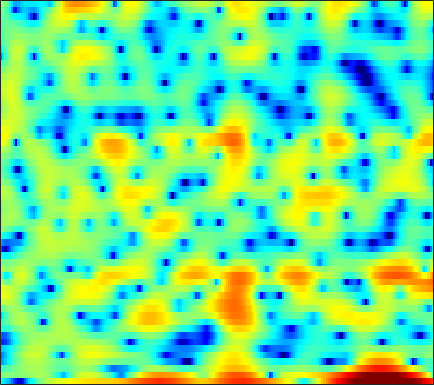

Source data for this figure (header and first rows):
-5.279, -6.1696, -7.4983, -9.0016, -10.265, -12.122, -14.4, -16.587, -19.961, -20.706, -16.64, -13.559, -10.223, -7.5697, -5.9341, -4.0891, -2.5661, -1.5783, -0.46491, 0.47681, 1.2813, 1.8042, 2.4084, 2.9302
0.3038, 0.2825, 0.2404, 0.1863, 0.1439, 0.09913, 0.07928, 0.08383, 0.1188, 0.196, 0.329, 0.4708, 0.7054, 0.9773, 1.186, 1.447, 1.665, 1.779, 1.84, 1.769, 1.535, 1.236, 0.6449, -0.207
-3.417, -3.018, -2.493, -1.978, -1.602, -1.115, -0.6468, -0.3128, 0.09962, 0.4688, 0.7985, 1.019, 1.273, 1.472, 1.584, 1.678, 1.701, 1.672, 1.566, 1.377, 1.103, 0.8456, 0.4352, -0.04086
-10.99, -9.792, -8.033, -6.326, -5.146, -3.732, -2.489, -1.666, -0.7094, 0.1002, 0.7755, 1.201, 1.664, 2.008, 2.191, 2.336, 2.372, 2.328, 2.182, 1.932, 1.591, 1.284, 0.8263, 0.3321
-12.49, -11.05, -8.89, -6.824, -5.417, -3.746, -2.281, -1.307, -0.1622, 0.8186, 1.643, 2.165, 2.735, 3.158, 3.38, 3.548, 3.568, 3.48, 3.217, 2.771, 2.118, 1.478, 0.3836, -1.059
-8.65, -8.304, -7.607, -6.68, -5.877, -4.734, -3.563, -2.701, -1.609, -0.6103, 0.2799, 0.8685, 1.539, 2.072, 2.382, 2.679, 2.839, 2.868, 2.785, 2.564, 2.204, 1.844, 1.242, 0.5183
-15.22, -15.89, -15.1, -12.85, -10.95, -8.601, -6.559, -5.228, -3.693, -2.398, -1.308, -0.6145, 0.1631, 0.7858, 1.164, 1.561, 1.843, 1.986, 2.099, 2.137, 2.109, 2.052, 1.939, 1.804
-12.9, -13.57, -13.08, -11.21, -9.532, -7.414, -5.566, -4.37, -3.013, -1.899, -1.002, -0.4586, 0.1108, 0.5275, 0.7566, 0.9711, 1.106, 1.174, 1.244, 1.319, 1.41, 1.495, 1.627, 1.772
-4.712, -4.541, -4.118, -3.491, -2.929, -2.122, -1.313, -0.7486, -0.09407, 0.4268, 0.7851, 0.9328, 0.97, 0.8193, 0.584, 0.1172, -0.4707, -0.929, -1.451, -1.706, -1.56, -1.193, -0.4798, 0.3157
-3.733, -3.003, -1.947, -0.9248, -0.2217, 0.6034, 1.292, 1.7, 2.088, 2.284, 2.28, 2.131, 1.726, 1.043, 0.3072, -1.062, -3.031, -5.118, -9.515, -19.23, -15.52, -9.22, -4.693, -1.911
-8.607, -5.731, -3.092, -1.259, -0.2463, 0.7464, 1.413, 1.724, 1.934, 1.927, 1.722, 1.461, 0.9776, 0.3547, -0.2004, -1.034, -1.976, -2.708, -3.547, -3.941, -3.66, -3.018, -1.846, -0.6297
-1.908, -1.167, -0.2258, 0.5493, 0.9834, 1.344, 1.436, 1.33, 0.9973, 0.4495, -0.2646, -0.8735, -1.713, -2.459, -2.863, -3.153, -3.205, -3.084, -2.752, -2.3, -1.746, -1.26, -0.5746, 0.1074
2.958, 3.023, 3.066, 3.007, 2.869, 2.533, 1.972, 1.384, 0.3097, -1.149, -3.084, -4.926, -8.02, -11.54, -13.03, -11.45, -8.774, -7.125, -5.463, -4.273, -3.321, -2.707, -1.954, -1.201
4.952, 4.769, 4.476, 4.111, 3.773, 3.207, 2.496, 1.836, 0.71, -0.7231, -2.535, -4.149, -6.589, -8.988, -9.924, -9.514, -8.348, -7.512, -6.827, -6.535, -6.493, -6.564, -6.514, -5.99
4.874, 4.436, 3.905, 3.492, 3.249, 2.97, 2.666, 2.379, 1.883, 1.22, 0.3925, -0.3043, -1.265, -2.201, -2.879, -3.697, -4.451, -5.078, -6.105, -7.405, -9.375, -11.7, -17.42, -34.89
2.509, 0.943, -0.7182, -1.018, -0.3398, 0.9503, 2.048, 2.624, 3.072, 3.157, 2.93, 2.562, 1.869, 0.9653, 0.1428, -1.075, -2.399, -3.377, -4.515, -5.486, -6.229, -6.582, -6.788, -6.335
0.7168, -2.054, -6.26, -6.009, -3.2, -0.1231, 1.938, 2.981, 3.846, 4.226, 4.194, 3.907, 3.167, 2.021, 0.8693, -1.183, -4.016, -6.779, -11.24, -12.25, -8.803, -6.519, -4.33, -2.747
2.037, 1.481, 0.9435, 0.8211, 0.9975, 1.456, 1.994, 2.401, 2.794, 2.99, 2.949, 2.756, 2.227, 1.387, 0.5573, -0.9186, -2.755, -4.266, -5.866, -6.215, -5.208, -4.123, -2.823, -1.891
-0.2208, -0.467, -0.6292, -0.6284, -0.5132, -0.2189, 0.1631, 0.4525, 0.821, 1.136, 1.342, 1.425, 1.42, 1.267, 1.059, 0.7216, 0.3627, 0.1146, -0.1254, -0.2465, -0.1755, -0.07061, 0.08382, 0.1442
-5.311, -5.797, -6.04, -5.817, -5.386, -4.616, -3.736, -3.101, -2.285, -1.533, -0.857, -0.4198, 0.1054, 0.5381, 0.8031, 1.102, 1.328, 1.468, 1.608, 1.747, 1.854, 1.904, 1.931, 1.893
-13.36, -17.21, -20.76, -16.24, -13.23, -10.5, -8.642, -7.529, -6.223, -5.05, -3.895, -3.059, -2, -1.016, -0.3373, 0.4442, 1.091, 1.5, 1.944, 2.297, 2.53, 2.654, 2.748, 2.776
-10.1, -11.74, -12.9, -12.78, -12.31, -11.73, -11.56, -11.53, -11.16, -9.99, -8.045, -6.404, -4.343, -2.575, -1.437, -0.1804, 0.8313, 1.44, 2.091, 2.541, 2.838, 2.983, 3.071, 3.072
-3.596, -4.326, -5.362, -6.377, -7.284, -8.884, -11.35, -14.47, -22.74, -18.7, -11.17, -7.834, -4.676, -2.372, -1.047, 0.3445, 1.43, 2.056, 2.676, 3.058, 3.261, 3.275, 3.136, 2.837
0.441, 0.05629, -0.5069, -1.166, -1.73, -2.609, -3.503, -4.085, -4.474, -4.268, -3.481, -2.627, -1.468, -0.3851, 0.35, 1.246, 1.992, 2.46, 2.916, 3.2, 3.216, 3.021, 2.463, 1.5
1.225, 1.363, 1.483, 1.413, 1.295, 1.024, 0.6934, 0.4352, 0.06737, -0.2391, -0.5167, -0.6874, -0.8632, -0.9756, -0.9372, -0.616, -0.08199, 0.4348, 1.129, 1.704, 1.953, 1.92, 1.486, 0.5209
-0.2279, 0.5847, 1.329, 1.746, 1.88, 1.877, 1.641, 1.337, 0.7388, -0.05754, -1.129, -2.212, -4.027, -6.387, -8.261, -9.302, -7.131, -4.942, -2.493, -0.741, 0.4113, 0.9803, 1.335, 1.325
-1.096, -0.1062, 0.7579, 1.295, 1.473, 1.467, 1.207, 0.8488, 0.2042, -0.7337, -1.939, -3.078, -5.012, -7.503, -9.572, -10.64, -8.338, -5.992, -3.372, -1.487, -0.09946, 0.6157, 1.251, 1.595
0.1321, 0.648, 1.122, 1.323, 1.311, 1.059, 0.6154, 0.1673, -0.5571, -1.339, -2.117, -2.617, -3.217, -3.528, -3.533, -3.227, -2.516, -1.819, -0.8292, 0.07677, 0.8346, 1.206, 1.496, 1.537
2.101, 2.222, 2.245, 1.985, 1.646, 0.9597, 0.01534, -0.8365, -2.167, -3.459, -4.52, -4.843, -4.558, -3.643, -2.731, -1.516, -0.331, 0.4451, 1.342, 2.046, 2.474, 2.613, 2.515, 2.034
2.612, 2.496, 2.138, 1.528, 0.8929, -0.1787, -1.636, -3.042, -5.483, -9.222, -16.27, -26.24, -13.17, -7.385, -4.654, -2.056, -0.1395, 0.9628, 2.098, 2.909, 3.334, 3.474, 3.325, 2.788
0.8945, 0.6005, -0.04025, -0.8424, -1.604, -2.763, -4.048, -5.073, -6.505, -7.809, -8.666, -8.662, -7.503, -5.606, -4.085, -2.158, -0.5542, 0.4549, 1.528, 2.295, 2.813, 3.008, 3.056, 2.88
-0.748, -1.242, -2.104, -3.294, -4.337, -5.936, -7.486, -8.407, -8.94, -8.591, -7.616, -6.71, -5.263, -3.798, -2.74, -1.367, -0.1597, 0.6313, 1.499, 2.136, 2.606, 2.808, 2.947, 2.937
-1.262, -1.814, -2.821, -4.387, -5.92, -8.837, -13.45, -19.81, -23.02, -13.52, -9.053, -6.748, -4.443, -2.609, -1.47, -0.2018, 0.8228, 1.462, 2.13, 2.605, 2.897, 3.007, 3.037, 2.927
-0.7738, -1.042, -1.75, -2.743, -3.704, -5.223, -6.771, -7.613, -7.713, -6.585, -4.902, -3.6, -2.018, -0.6685, 0.2191, 1.173, 1.927, 2.338, 2.725, 2.96, 2.96, 2.886, 2.609, 2.192
0.2498, 0.2643, -0.02812, -0.5549, -1.058, -1.692, -2.209, -2.417, -2.336, -1.945, -1.211, -0.593, 0.2653, 1.053, 1.56, 2.099, 2.491, 2.66, 2.741, 2.622, 2.346, 1.985, 1.325, 0.4569
2.247, 2.184, 1.774, 0.9186, 0.07943, -1.132, -2.135, -2.475, -2.216, -1.327, -0.2745, 0.5, 1.315, 1.927, 2.211, 2.441, 2.461, 2.41, 2.204, 1.808, 1.307, 0.7496, -0.1468, -1.374
5.409, 5.108, 4.207, 2.675, 0.9212, -2.731, -9.561, -19.69, -8.318, -2.901, -0.1435, 1.05, 1.981, 2.265, 2.19, 1.793, 1.196, 0.7317, 0.2063, -0.1263, -0.6112, -0.9883, -1.867, -3.106
6.438, 6.175, 5.489, 4.411, 3.381, 1.736, 0.2051, -0.4353, -0.3367, 0.4623, 1.138, 1.358, 1.192, 0.3637, -0.7136, -2.907, -5.892, -8.297, -9.345, -7.658, -6.199, -5.717, -5.986, -7.175
5.045, 5.009, 4.832, 4.472, 4.132, 3.624, 3.113, 2.771, 2.383, 2.004, 1.522, 1.053, 0.08878, -1.302, -2.776, -5.352, -8.797, -11.57, -12.71, -10.72, -8.928, -8.371, -8.268, -9.034
3.164, 3.432, 3.698, 3.834, 3.837, 3.746, 3.547, 3.324, 2.953, 2.46, 1.854, 1.317, 0.4306, -0.6051, -1.477, -2.722, -3.93, -4.737, -5.495, -5.965, -6.206, -6.492, -6.908, -7.542
1.025, 1.75, 2.526, 3.098, 3.362, 3.548, 3.542, 3.424, 3.136, 2.705, 2.166, 1.694, 1.011, 0.2733, -0.2795, -1.026, -1.72, -2.198, -2.793, -3.354, -3.932, -4.353, -5.045, -5.844
-0.6995, 0.6137, 1.911, 2.8, 3.254, 3.574, 3.619, 3.499, 3.147, 2.635, 1.998, 1.473, 0.7858, 0.1497, -0.2691, -0.7166, -1.09, -1.32, -1.629, -1.949, -2.362, -2.718, -3.323, -4.115
-0.1931, 1.12, 2.439, 3.314, 3.723, 3.949, 3.833, 3.53, 2.851, 1.883, 0.6867, -0.2953, -1.542, -2.445, -2.763, -2.731, -2.41, -2.138, -1.823, -1.651, -1.605, -1.714, -1.948, -2.347
1.615, 2.474, 3.391, 3.993, 4.216, 4.221, 3.859, 3.321, 2.217, 0.5794, -1.76, -4.125, -8.554, -13.85, -13.1, -8.755, -5.863, -4.493, -3.314, -2.65, -2.284, -2.133, -2.03, -1.947
2.395, 3.015, 3.649, 4.05, 4.174, 4.081, 3.67, 3.136, 2.084, 0.6032, -1.375, -3.174, -5.886, -7.969, -8.191, -7.104, -5.806, -5.106, -4.624, -4.557, -4.783, -4.934, -4.984, -4.602
2.144, 2.69, 3.249, 3.613, 3.755, 3.743, 3.499, 3.165, 2.514, 1.645, 0.6309, -0.1959, -1.265, -2.183, -2.735, -3.308, -3.826, -4.301, -5.223, -6.65, -8.873, -11.34, -15.03, -13.69
1.119, 1.651, 2.251, 2.7, 2.929, 3.086, 3.059, 2.914, 2.569, 2.066, 1.436, 0.9004, 0.1579, -0.6016, -1.17, -1.918, -2.719, -3.398, -4.465, -5.856, -7.652, -9.209, -10.85, -10.1
-0.7034, -0.1111, 0.6599, 1.344, 1.764, 2.17, 2.372, 2.379, 2.202, 1.828, 1.267, 0.7615, 0.007276, -0.7783, -1.326, -1.986, -2.52, -2.842, -3.209, -3.512, -3.766, -3.843, -3.739, -3.301
-3.852, -2.853, -1.389, -0.04873, 0.7869, 1.626, 2.124, 2.28, 2.19, 1.768, 1.014, 0.2483, -1.004, -2.398, -3.372, -4.229, -4.283, -3.901, -3.154, -2.374, -1.715, -1.288, -0.786, -0.3448
-11.36, -7.202, -3.332, -0.7023, 0.6939, 2.014, 2.803, 3.085, 3.058, 2.558, 1.567, 0.439, -1.767, -5.155, -9.189, -18.26, -11.8, -7.207, -3.674, -1.511, -0.1326, 0.5206, 1.079, 1.307
-6.606, -4.704, -2.204, -0.1476, 1.058, 2.25, 3.008, 3.301, 3.356, 3.029, 2.306, 1.506, 0.07477, -1.675, -3.001, -4.086, -3.645, -2.614, -1.098, 0.1615, 1.041, 1.416, 1.532, 1.21
-3.05, -2.24, -1.125, -0.08273, 0.6283, 1.363, 1.867, 2.089, 2.184, 2.07, 1.761, 1.421, 0.916, 0.3987, 0.08562, -0.1434, -0.1219, 0.0442, 0.3972, 0.7435, 0.9823, 1.054, 0.8764, 0.3471
-2.438, -1.787, -1.024, -0.3719, 0.02616, 0.4453, 0.7181, 0.8363, 0.8703, 0.78, 0.6096, 0.4398, 0.207, 0.004538, -0.09406, -0.1357, -0.07142, 0.04995, 0.2842, 0.5417, 0.743, 0.8329, 0.8481, 0.6829
-2.119, -1.579, -1.023, -0.6292, -0.4578, -0.3115, -0.279, -0.3252, -0.4652, -0.6927, -0.9818, -1.205, -1.536, -1.788, -1.897, -1.881, -1.634, -1.321, -0.8037, -0.2029, 0.3891, 0.7652, 1.207, 1.534
-1.623, -1.317, -1.116, -1.143, -1.252, -1.521, -1.842, -2.107, -2.47, -2.871, -3.407, -3.911, -4.722, -5.621, -6.204, -6.473, -5.86, -4.938, -3.46, -1.995, -0.6525, 0.2317, 1.219, 2.052
-1.073, -1.168, -1.658, -2.519, -3.304, -4.472, -5.462, -5.905, -6.148, -6.258, -6.583, -7.225, -8.675, -11.4, -14.96, -24.03, -16.65, -11.44, -7.199, -4.405, -2.355, -1.072, 0.3446, 1.563
-0.01073, -0.5915, -1.93, -3.995, -6.277, -10.55, -16.4, -16.81, -12.52, -9.877, -8.623, -8.339, -8.677, -9.584, -10.37, -10.87, -9.985, -8.694, -6.766, -5.115, -3.812, -2.967, -1.855, -0.6253
1.802, 1.019, -0.4356, -2.431, -4.314, -7.217, -9.755, -10.34, -9.531, -8.339, -7.514, -7.094, -6.912, -6.879, -6.882, -6.803, -6.615, -6.353, -5.95, -5.783, -6.084, -6.817, -8.146, -8.051
